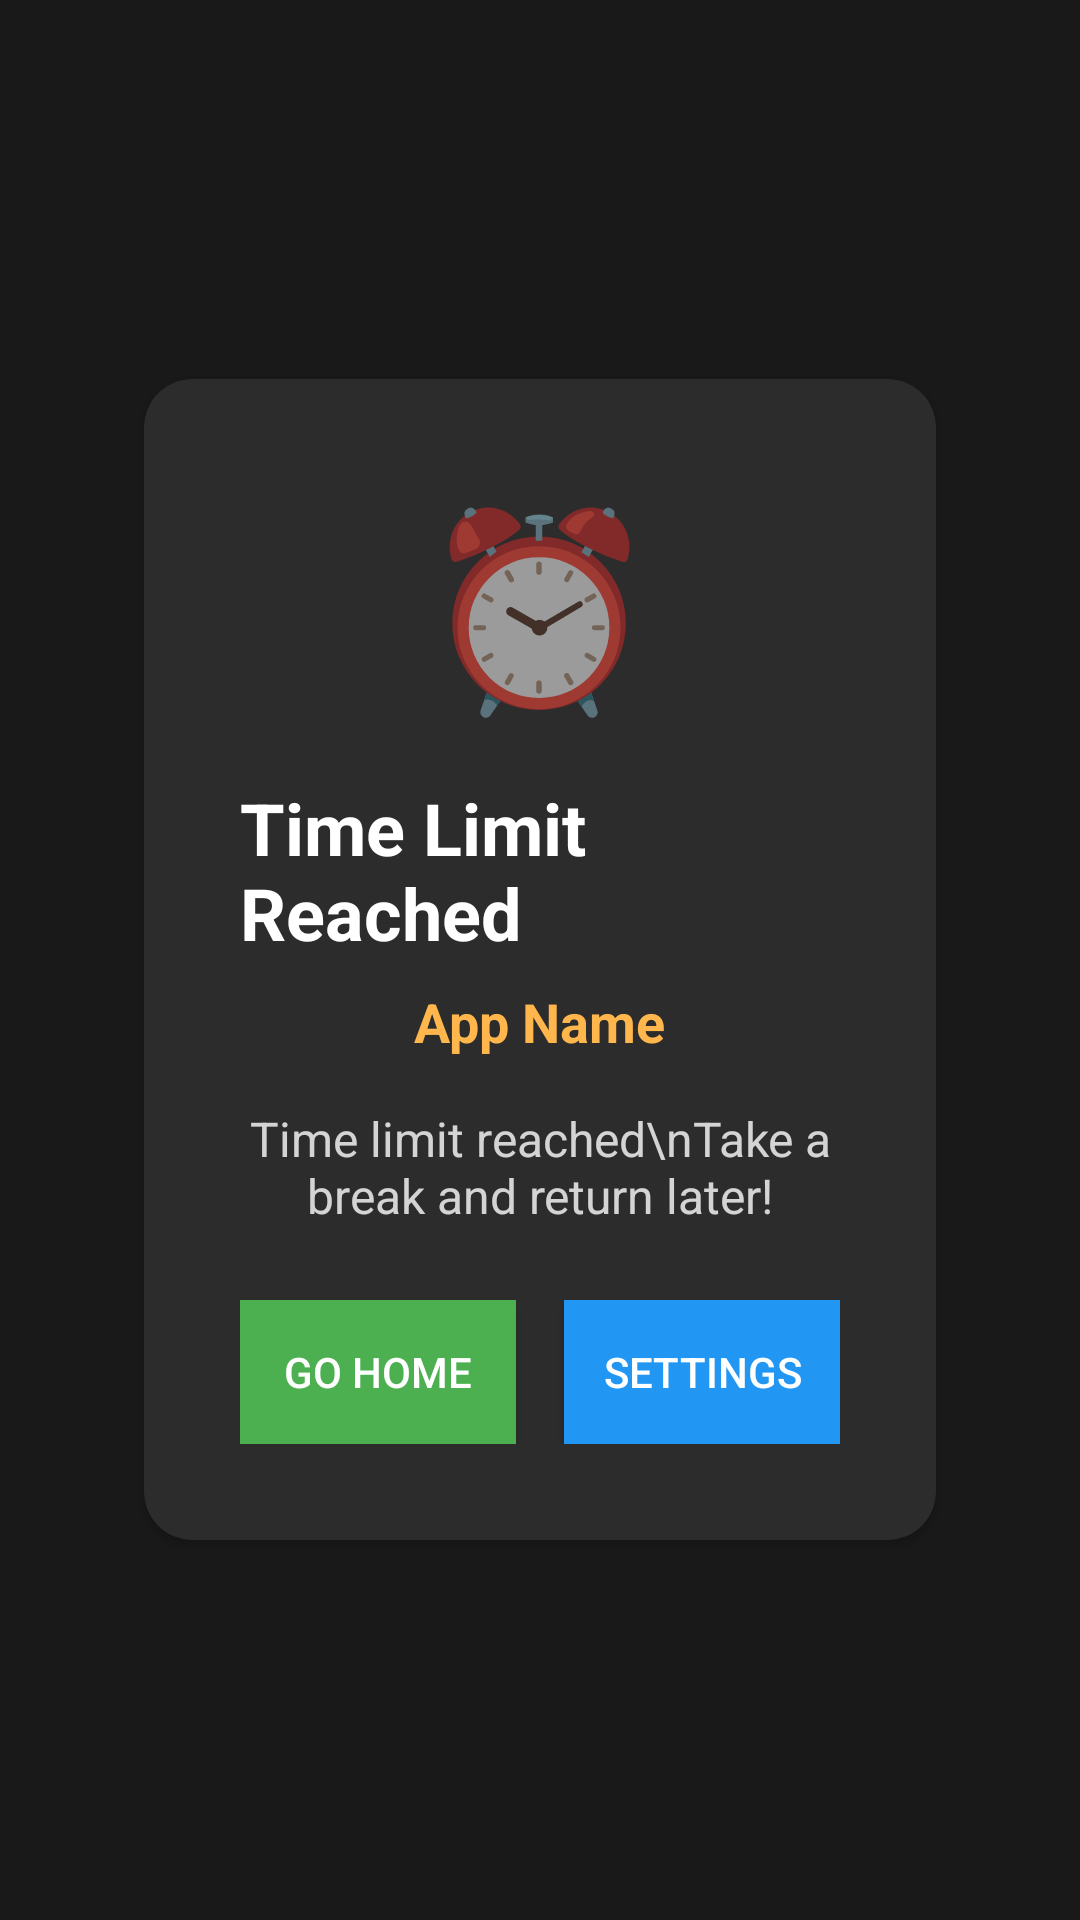

The Android layout XML behind this screen, and the referenced resources:
<!-- AndroidManifest.xml: application theme Theme.Limini -->
<!-- res/layout/overlay_simple_block.xml -->
<?xml version="1.0" encoding="utf-8"?>
<LinearLayout xmlns:android="http://schemas.android.com/apk/res/android"
    xmlns:app="http://schemas.android.com/apk/res-auto"
    android:layout_width="match_parent"
    android:layout_height="match_parent"
    android:background="#E6000000"
    android:orientation="vertical"
    android:gravity="center"
    android:padding="32dp">

    <androidx.cardview.widget.CardView
        android:layout_width="match_parent"
        android:layout_height="wrap_content"
        app:cardCornerRadius="16dp"
        app:cardBackgroundColor="#FF2C2C2C"
        android:layout_margin="16dp">

        <LinearLayout
            android:layout_width="match_parent"
            android:layout_height="wrap_content"
            android:orientation="vertical"
            android:padding="32dp"
            android:gravity="center">

            <TextView
                android:layout_width="wrap_content"
                android:layout_height="wrap_content"
                android:text="⏰"
                android:textSize="64sp"
                android:layout_marginBottom="16dp" />

            <TextView
                android:layout_width="wrap_content"
                android:layout_height="wrap_content"
                android:text="Time Limit Reached"
                android:textSize="24sp"
                android:textStyle="bold"
                android:textColor="#FFFFFF"
                android:layout_marginBottom="8dp" />

            <TextView
                android:id="@+id/blockedAppName"
                android:layout_width="wrap_content"
                android:layout_height="wrap_content"
                android:text="App Name"
                android:textSize="18sp"
                android:textColor="#FFB74D"
                android:textStyle="bold"
                android:layout_marginBottom="16dp" />

            <TextView
                android:id="@+id/blockMessage"
                android:layout_width="wrap_content"
                android:layout_height="wrap_content"
                android:text="Time limit reached\nTake a break and return later!"
                android:textSize="16sp"
                android:textColor="#CCFFFFFF"
                android:gravity="center"
                android:layout_marginBottom="24dp" />

            <LinearLayout
                android:layout_width="match_parent"
                android:layout_height="wrap_content"
                android:orientation="horizontal"
                android:gravity="center">

                <Button
                    android:id="@+id/goHomeButton"
                    android:layout_width="0dp"
                    android:layout_height="wrap_content"
                    android:layout_weight="1"
                    android:text="Go Home"
                    android:textColor="#FFFFFF"
                    android:background="#FF4CAF50"
                    android:layout_marginEnd="8dp"
                    android:paddingVertical="12dp" />

                <Button
                    android:id="@+id/settingsButton"
                    android:layout_width="0dp"
                    android:layout_height="wrap_content"
                    android:layout_weight="1"
                    android:text="Settings"
                    android:textColor="#FFFFFF"
                    android:background="#FF2196F3"
                    android:layout_marginStart="8dp"
                    android:paddingVertical="12dp" />

            </LinearLayout>

        </LinearLayout>

    </androidx.cardview.widget.CardView>

</LinearLayout>
<!-- resources referenced by this layout -->
<resources>
  <style name="Theme.Limini" parent="Theme.MaterialComponents.DayNight.DarkActionBar">
          
          <item name="colorPrimary">@color/limini_primary</item>
          <item name="colorPrimaryVariant">@color/limini_navy</item>
          <item name="colorOnPrimary">@color/limini_cream</item>
          
          <item name="colorSecondary">@color/limini_navy</item>
          <item name="colorSecondaryVariant">@color/limini_navy</item>
          <item name="colorOnSecondary">@color/limini_cream</item>
          
          <item name="android:statusBarColor">?attr/colorPrimaryVariant</item>
          
          
          <item name="android:windowSplashScreenBackground">@color/limini_cream</item>
          <item name="android:windowSplashScreenAnimatedIcon">@mipmap/ic_launcher</item>
          <item name="android:windowSplashScreenBrandingImage">@mipmap/ic_launcher</item>
      </style>
  <color name="limini_primary">#1B2951</color>
  <color name="limini_navy">#1B2951</color>
  <color name="limini_cream">#F5F3F0</color>
</resources>
